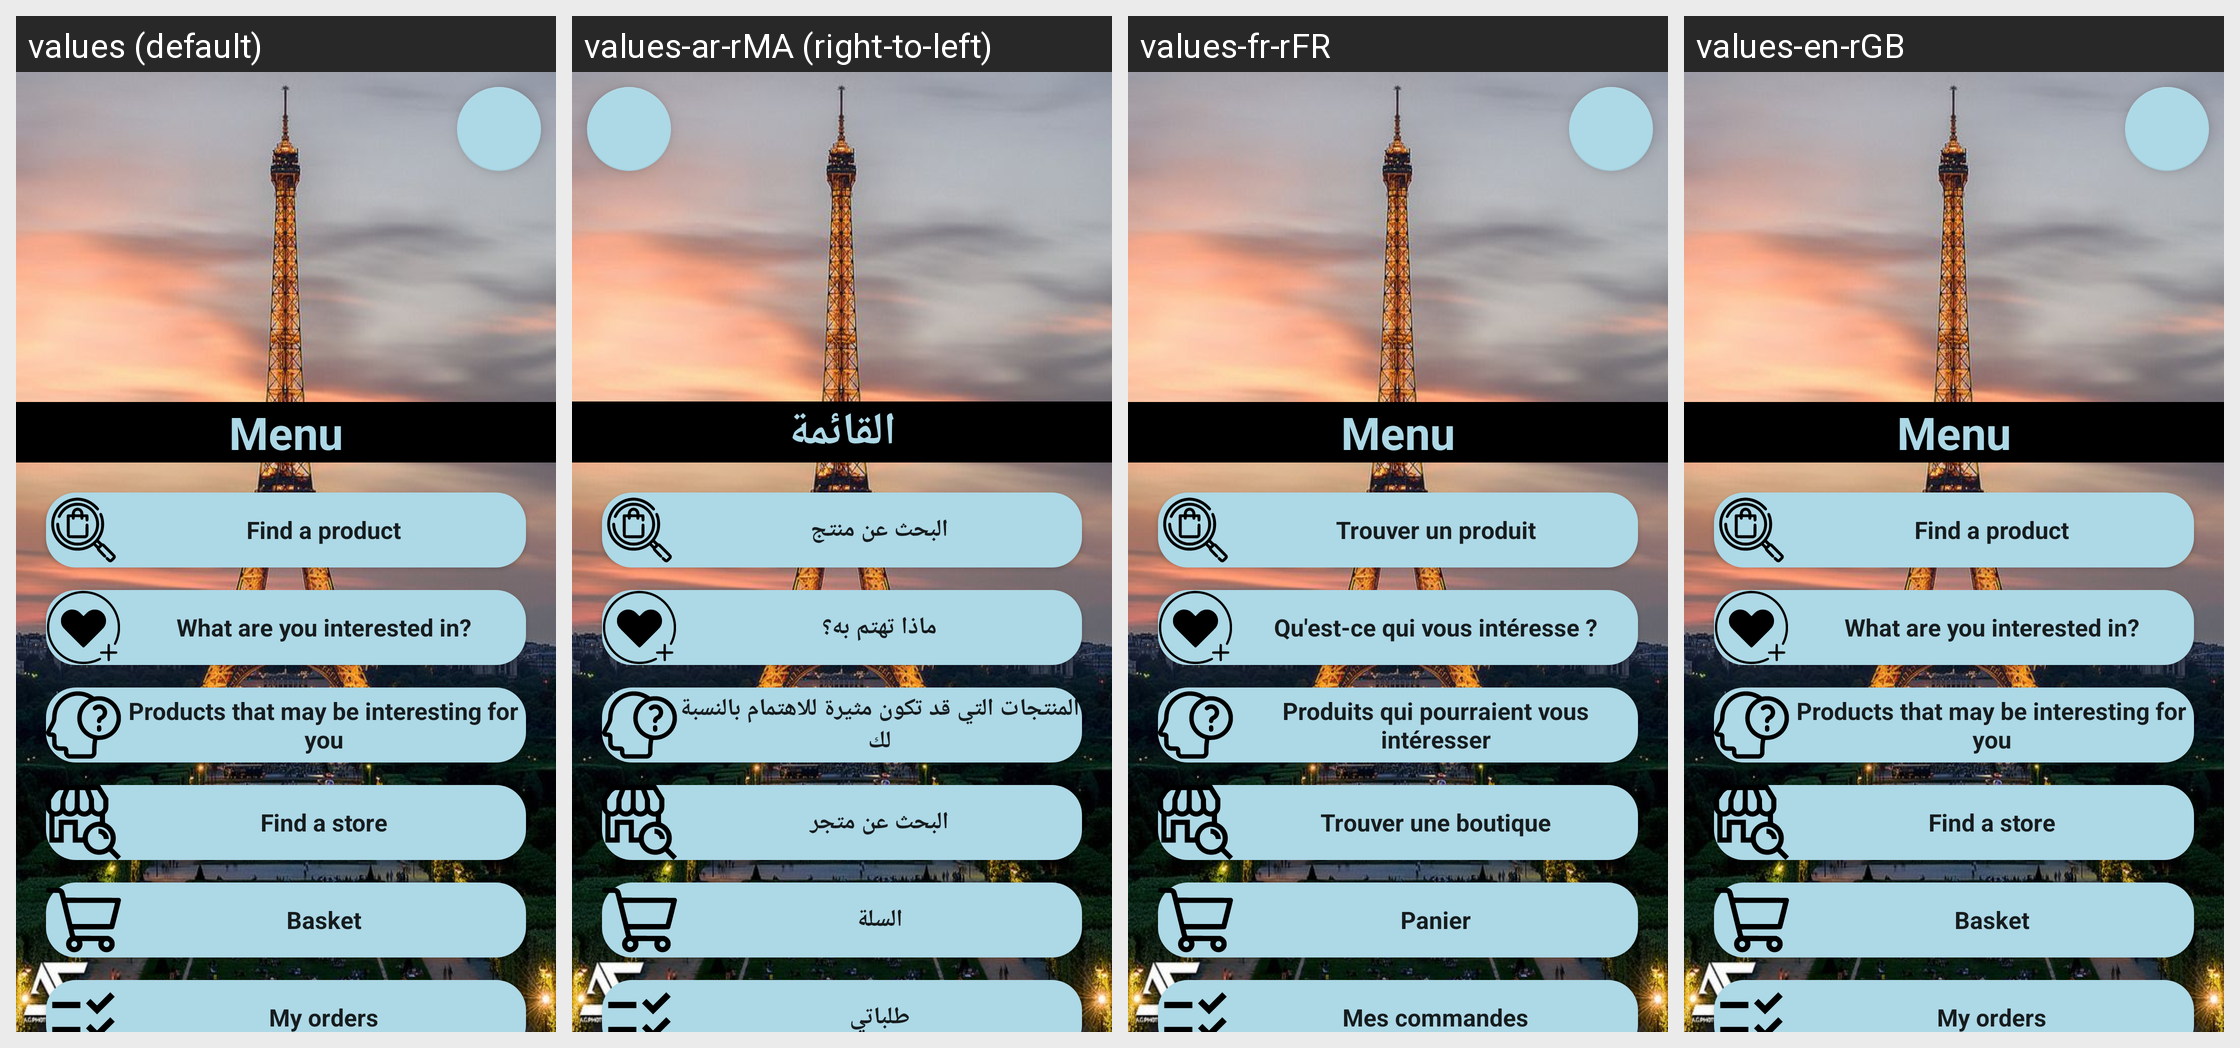

The Android screen above is rendered under several locales of the same app. Produce the string resources it draws, with the default and per-locale values.
Android screen res/layout/c_menu.xml rendered under 4 locales, left to right: values (default), values-ar-rMA (right-to-left), values-fr-rFR, values-en-rGB. Device: Nexus 5 (rendered at 1080×1920; each locale shown at half size, 540×960, under a caption strip naming it); theme Theme.AppCompat.Light.NoActionBar.
Strings drawn on this screen, with the default value and each locale's value (text and hints the layout hard-codes, and strings that could not be matched under every locale, appear in the picture but are not listed):

menu
  values: Menu
  values-ar-rMA: القائمة
  values-fr-rFR: Menu
  values-en-rGB: Menu

find_a_product
  values: Find a product
  values-ar-rMA: البحث عن منتج
  values-fr-rFR: Trouver un produit
  values-en-rGB: Find a product

what_are_you_interested_in
  values: What are you interested in?
  values-ar-rMA: ماذا تهتم به؟
  values-fr-rFR: Qu'est-ce qui vous intéresse ?
  values-en-rGB: What are you interested in?

prod_interesting
  values: Products that may be interesting for you
  values-ar-rMA: المنتجات التي قد تكون مثيرة للاهتمام بالنسبة لك
  values-fr-rFR: Produits qui pourraient vous intéresser
  values-en-rGB: Products that may be interesting for you

find_a_store
  values: Find a store
  values-ar-rMA: البحث عن متجر
  values-fr-rFR: Trouver une boutique
  values-en-rGB: Find a store

basket
  values: Basket
  values-ar-rMA: السلة
  values-fr-rFR: Panier
  values-en-rGB: Basket

my_orders
  values: My orders
  values-ar-rMA: طلباتي
  values-fr-rFR: Mes commandes
  values-en-rGB: My orders
